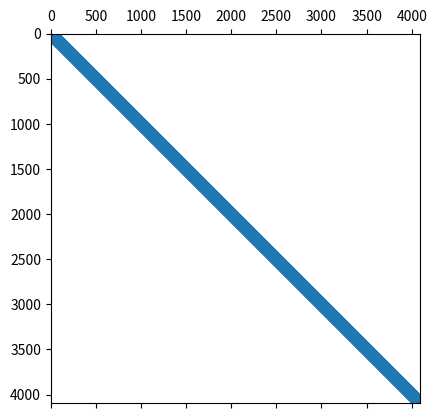

Reproduce this figure in Python.
import numpy as np
import matplotlib.pyplot as plt
from scipy.sparse import lil_matrix, csc_matrix
from scipy.sparse.linalg import spsolve
from scipy.integrate import solve_ivp

class MOL:
    """
    This class is a wrapper for a function with static data. In order to
    limit the matrix construction to once per program run, this seemed like the
    most reasonable approach.
    """
    def __init__(self, n_space_points):
        """
        The init handles most of the workload for the computation, in that it
        constructs the (constant) matrix in an efficient way.

        Parameters
        ----------
        n_space_points : int
            The number of internal grid points per dimension. The grid points
            are equally spaced, such that h = 1/(n_space_points)
        """
        self.n_space_points = n_space_points
        self.n_squared = self.n_space_points**2
        self.h = 2/(self.n_space_points+1)
        self.M = lil_matrix( (self.n_squared, self.n_squared) )
        for i in range(self.n_squared):
            # diagonal
            self.M[i,i] = -4
        for i in range(self.n_squared-1):
            # first off-diagonal
            self.M[i+1,i] = self.M[i,i+1] = 1
        for i in range(self.n_squared - self.n_space_points):
            # off diagonal for the top-bot relations
            self.M[i+self.n_space_points,i] = 1
            self.M[i,i+self.n_space_points] = 1
        self.M = csc_matrix(self.M)
        self.M /= self.h**2

    def __call__(self, t, y):
        """
        This method is supposed to be passed to the ode_solver

        Parameters
        ----------

        t : float
            time t, not required for the calculation due to homogeneous
            constant boundaries, but required for the ode solver
        y : array_like, shape(n_space_points,)
            the previous value

        Returns
        -------

        out : array_like, shape(n_space_points,)
            the laplacian applied to the discretized field.
        """
        return self.M @ y

class Rothe:
    """
    Solver class for Rothes method FDM.
    """
    def __init__(self, n_space_points, n_time_points, u_initial=None):
        """
        Initialize the Rothe FDM solver

        Parameters
        ----------
        n_space_points : int
            The number of space points in each of the two dimensions
        n_time_points : int
            The number of time points between 0 and 1
        u_initial : array_like, shape(n_space_points*n_space_points) or None
            The initial data for the calculation
        """
        self.nsp = n_space_points
        self.nsq = self.nsp**2
        self.ntp = n_time_points
        self.h = 1/(self.nsp + 1)
        self.k = 1/self.ntp
        self.r = self.k/(self.h**2)
        self.M = lil_matrix( (self.nsq, self.nsq) )
        for i in range(self.nsq):
            self.M[i,i] = 4*self.r+1
        for i in range(self.nsq-1):
            self.M[i+1,i] = self.M[i,i+1] = -self.r
        for i in range(self.nsq - self.nsp):
            self.M[i+self.nsp,i] = self.M[i,i+self.nsp] = -self.r
        self.M = csc_matrix(self.M)
        self.u_initial = u_initial

    def solve(self, u_initial=None):
        """
        Solve the system arising from Rothes Method FDM with homogeneous
        Dirichlet boundary conditions

        Parameters
        ----------
        u_initial : array_like, shape(self.nsq) or None
            The initial data, if not already manually supplied to the solver
            class during initialization. If initial data has already been
            assigned and new initial data is passed with this function, the old
            initial data will be overwritten and the calculation is carried out

        Returns
        -------
        out : array_like, shape(self.nsq, self.ntp)
            The resulting temporal snapshots of solving the heat equation.
        """
        if u_initial is None and self.u_initial is None:
            raise Exception("Please initialize the data before solving .__.")
        self.u = np.zeros( (self.nsq, self.ntp) )
        if self.u_initial is None:
            self.u_initial = u_initial
            self.u[:,0] = self.u_initial
        if u_initial is None:
            self.u[:,0] = self.u_initial
        for i in range(1,self.ntp):
            self.u[:,i] = spsolve(self.M, self.u[:,i-1])
        return self.u

def init_y0(n_space_points):
    """
    Method init_y0. This method initializes a wave packet in the center of the
    grid.

    Parameters
    ----------
    n_space_points : int
        The number of space points in every of the two dimensions

    Returns
    -------
    out : np.array, shape(n_space_points*n_space_points)
        The resulting initialized array in lexographic ordering
    """
    y0 = np.zeros( (n_space_points**2) )
    h = 2/(n_space_points+1)
    for i in range(n_space_points):
        y = h + i * h - 1
        for j in range(n_space_points):
            ind = i * n_space_points + j
            x = h + j * h - 1
            r = (x**2 + y**2)**0.5
            if r < 0.25:
                y0[ind] = 10*np.exp(1 / (r**2 - 0.0625))
            else:
                y0[ind] = 0
    return y0

def plot(n_space_points, y):
    """
    Rudimentary plotting routine for testing purposes.

    Parameters
    ----------

    n_space_points : int
        The number of internal space points in each of the two dimensions
    y : array_like, shape(n_space_points*n_space_points,)
        The array to be plotted in lexographic ordering.
    """
    y = y.reshape(n_space_points, n_space_points)
    plt.imshow(y)
    plt.show()

def test_method_of_lines():
    """
    Simple, no parameter testing routine. The expected output is that a wave
    dissipates.
    This stuff works, don't try it with 'RK45' or similar explicit method, it
    won't work (since they cannot deal with the arising stiff system properly).
    """
    n_space_points = 64
    ode = MOL(n_space_points)
    plt.spy(ode.M, markersize=2)
    plt.show()
    y0 = init_y0(n_space_points)
    plot(n_space_points,y0)
    result = solve_ivp(ode, (0,1), y0, method='LSODA')
    for i in range( 0, len(result.t), len(result.t)//10 ):
        plot(n_space_points, result.y[:,i])

def test_rothe_method():
    """
    Simple, no parameter testing routine. The expected output is that a wave
    dissipates.
    """
    n_space_points = 64
    n_time_points = 100
    u_initial = init_y0(n_space_points)
    solver = Rothe(n_space_points, n_time_points)
    u = solver.solve(u_initial)
    for i in range(10):
        plot(n_space_points, u[:,i])

def main():
    test_method_of_lines()
    test_rothe_method()

if __name__ == "__main__":
    main()
